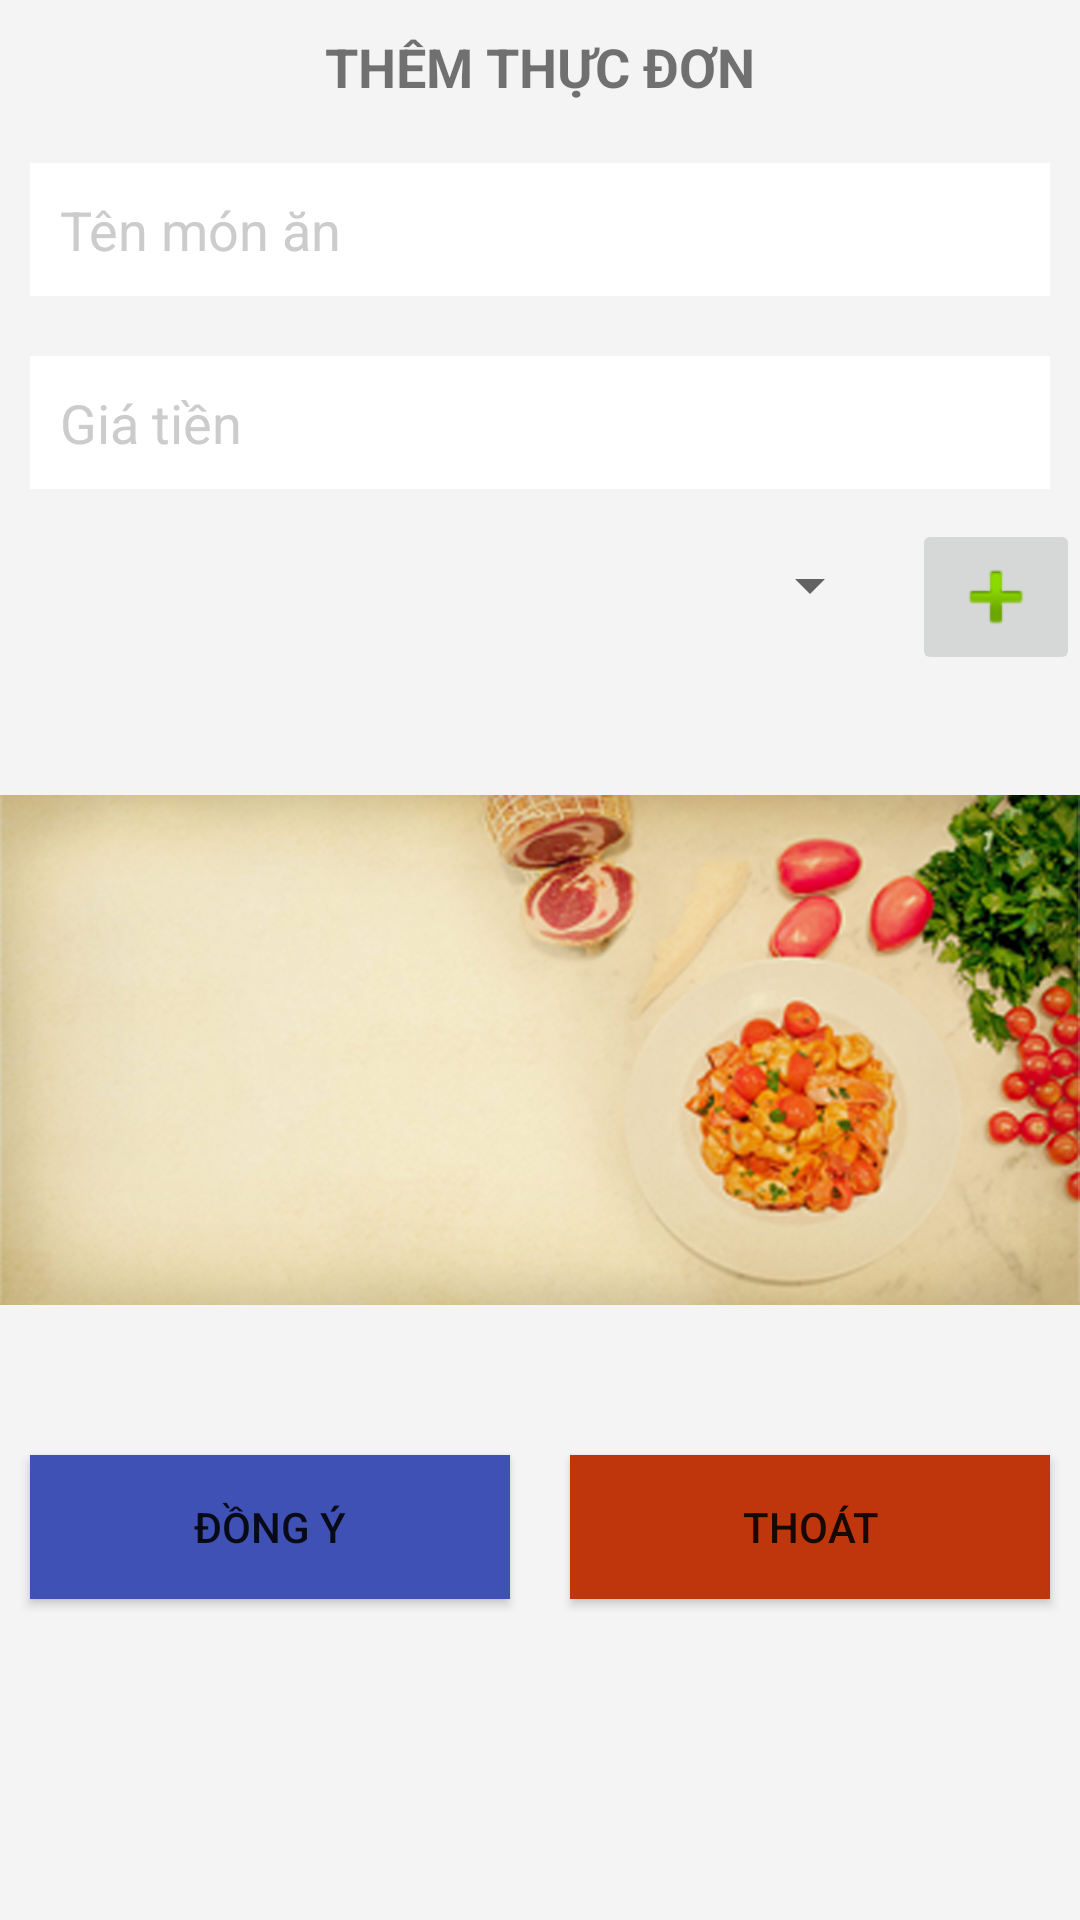

Produce the Android XML layout that renders to this screen, including the resource entries it uses.
<!-- AndroidManifest.xml: application theme AppTheme -->
<!-- res/layout/layout_themthucdon.xml -->
<?xml version="1.0" encoding="utf-8"?>
<LinearLayout xmlns:android="http://schemas.android.com/apk/res/android"
    xmlns:tools="http://schemas.android.com/tools"
    android:orientation="vertical"
    android:layout_width="match_parent"
    android:layout_height="match_parent"
    android:background="@color/backgroundtransparentGray">

    <TextView
        android:layout_width="wrap_content"
        android:layout_height="wrap_content"
        android:text="THÊM THỰC ĐƠN"
        android:layout_gravity="center"
        android:textSize="@dimen/size18sp"
        android:textStyle="bold"
        android:layout_margin="@dimen/size10dp"/>

    <LinearLayout
        android:layout_width="match_parent"
        android:layout_height="wrap_content"
        android:orientation="vertical">

        <LinearLayout
            android:layout_width="match_parent"
            android:layout_height="match_parent"
            android:orientation="vertical"
            android:layout_weight="1">

            <EditText
                android:id="@+id/edThemTenMonAn"
                android:layout_width="match_parent"
                android:layout_height="wrap_content"
                android:background="@color/colorWhite"
                android:layout_margin="@dimen/size10dp"
                android:padding="@dimen/size10dp"
                android:hint="Tên món ăn"
                android:textColor="@color/colorBlack"
                android:textColorHint="@color/colorGray"
                tools:ignore="Autofill,TextFields" />

            <EditText
                android:id="@+id/edThemGiaTien"
                android:layout_width="match_parent"
                android:layout_height="wrap_content"
                android:background="@color/colorWhite"
                android:layout_margin="@dimen/size10dp"
                android:padding="@dimen/size10dp"
                android:hint="Giá tiền"
                android:textColor="@color/colorBlack"
                android:textColorHint="@color/colorGray"
                android:numeric="integer"
                tools:ignore="Autofill,Deprecated,TextFields" />

            <LinearLayout
                android:layout_width="match_parent"
                android:layout_height="wrap_content"
                android:orientation="horizontal">

                <Spinner
                    android:id="@+id/spinLoaiMonAn"
                    android:layout_width="0dp"
                    android:layout_height="wrap_content"
                    android:layout_weight="1"
                    android:layout_margin="@dimen/size10dp"
                    android:padding="@dimen/size10dp" />

                <ImageButton
                    android:id="@+id/imThemLoaiThucDon"
                    android:layout_width="wrap_content"
                    android:layout_height="wrap_content"
                    android:src="@android:drawable/ic_input_add"
                    tools:ignore="ContentDescription" />
            </LinearLayout>
        </LinearLayout>

        <ImageView
            android:id="@+id/imHinhThucDon"
            android:layout_width="match_parent"
            android:layout_height="@dimen/size250dp"
            android:src="@drawable/backgroundheader1"
            android:layout_weight="1"
            tools:ignore="ContentDescription" />

    </LinearLayout>

    <LinearLayout
        android:layout_width="match_parent"
        android:layout_height="wrap_content"
        android:orientation="horizontal">

        <Button
            android:id="@+id/btnDongYThemMonAn"
            android:layout_width="match_parent"
            android:layout_height="wrap_content"
            android:text="@string/dongy"
            android:layout_weight="1"
            android:layout_margin="@dimen/size10dp"
            android:padding="@dimen/size10dp"
            android:background="@color/colorPrimary"
            tools:ignore="ButtonStyle" />

        <Button
            android:id="@+id/btnThoatThemMonAn"
            android:layout_width="match_parent"
            android:layout_height="wrap_content"
            android:text="@string/thoat"
            android:layout_weight="1"
            android:layout_margin="@dimen/size10dp"
            android:padding="@dimen/size10dp"
            android:background="@color/colorRed"
            tools:ignore="ButtonStyle" />
    </LinearLayout>
</LinearLayout>
<!-- resources referenced by this layout -->
<resources>
  <color name="backgroundtransparentGray">#F4F4F4</color>
  <color name="colorBlack">#000</color>
  <color name="colorGray">#CCC</color>
  <color name="colorPrimary">#3F51B5</color>
  <color name="colorRed">#BF360C</color>
  <color name="colorWhite">#FFF</color>
  <dimen name="size10dp">10dp</dimen>
  <dimen name="size18sp">18sp</dimen>
  <dimen name="size250dp">250dp</dimen>
  <!-- drawable backgroundheader1: png bitmap (drawable, 103079 bytes) -->
  <string name="dongy">Đồng ý</string>
  <string name="thoat">Thoát</string>
  <style name="AppTheme" parent="Theme.AppCompat.Light.NoActionBar">
          
          <item name="colorPrimary">@color/colorPrimary</item>
          <item name="colorPrimaryDark">@color/colorPrimaryDark</item>
          <item name="colorAccent">@color/colorAccent</item>
      </style>
  
      //popup style
  <color name="colorPrimaryDark">#303F9F</color>
  <color name="colorAccent">#FF4081</color>
</resources>
